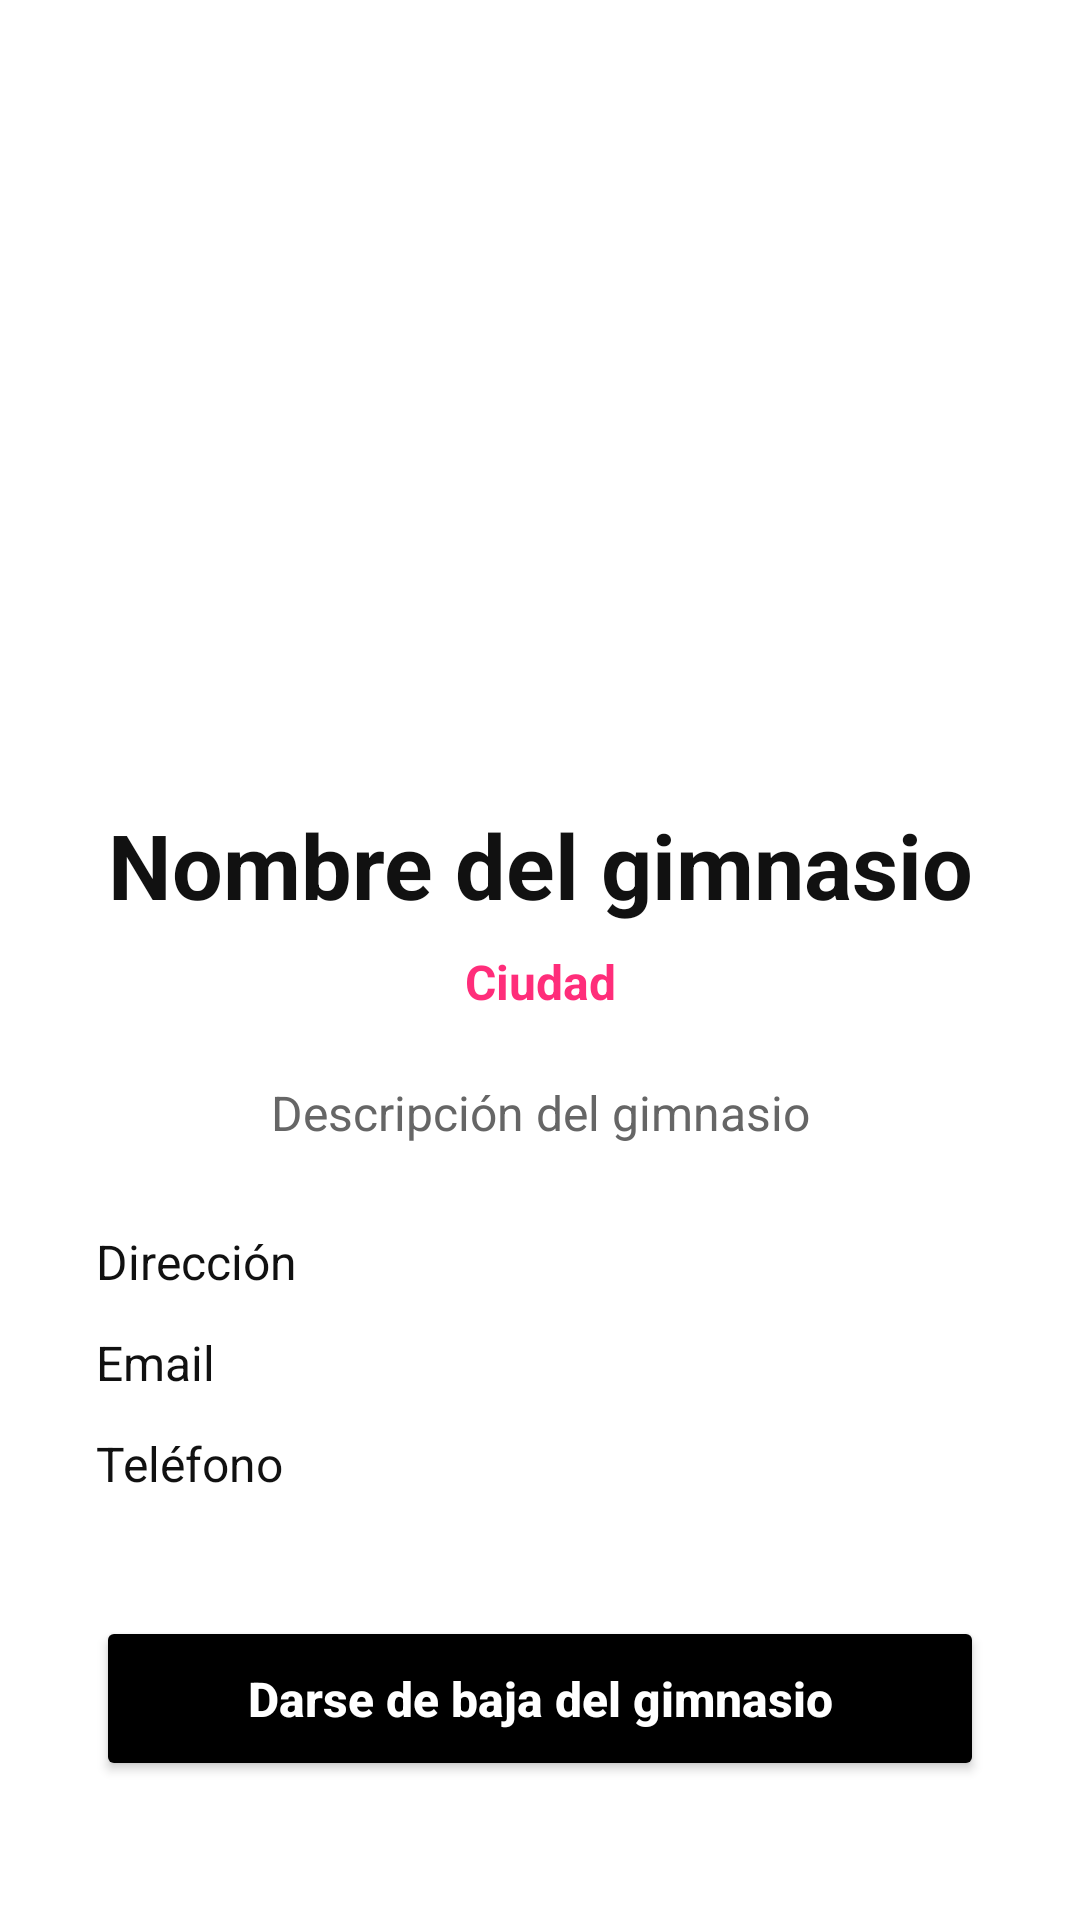

This screen was rendered from an Android layout file. Write that file and the resources it references.
<!-- AndroidManifest.xml: application theme Theme.TrainUp -->
<!-- res/layout/activity_info2.xml -->
<?xml version="1.0" encoding="utf-8"?>
<ScrollView xmlns:android="http://schemas.android.com/apk/res/android"
    xmlns:tools="http://schemas.android.com/tools"
    android:layout_width="match_parent"
    android:layout_height="match_parent"
    android:fillViewport="true"
    android:background="#FFFFFF"
    tools:context=".cliente.InfoActivity">

    <LinearLayout
        android:id="@+id/main"
        android:layout_width="match_parent"
        android:layout_height="wrap_content"
        android:orientation="vertical">

        <ImageView
            android:id="@+id/imgGimnasioInfo"
            android:layout_width="match_parent"
            android:layout_height="240dp"
            android:src="@drawable/logo_trainup"
            android:scaleType="centerCrop"
            android:contentDescription="Imagen del gimnasio" />

        <LinearLayout
            android:layout_width="match_parent"
            android:layout_height="wrap_content"
            android:orientation="vertical"
            android:paddingStart="32dp"
            android:paddingEnd="32dp"
            android:paddingTop="28dp"
            android:paddingBottom="32dp">

            <TextView
                android:id="@+id/txtNombreGimnasioInfo"
                android:layout_width="match_parent"
                android:layout_height="wrap_content"
                android:text="Nombre del gimnasio"
                android:textAlignment="center"
                android:textColor="#111111"
                android:textSize="30sp"
                android:textStyle="bold" />

            <TextView
                android:id="@+id/txtCiudadGimnasioInfo"
                android:layout_width="match_parent"
                android:layout_height="wrap_content"
                android:text="Ciudad"
                android:textAlignment="center"
                android:textColor="#FF2D7A"
                android:textSize="16sp"
                android:textStyle="bold"
                android:layout_marginTop="8dp" />

            <TextView
                android:id="@+id/txtDescripcionGimnasioInfo"
                android:layout_width="match_parent"
                android:layout_height="wrap_content"
                android:text="Descripción del gimnasio"
                android:textAlignment="center"
                android:textColor="#666666"
                android:textSize="16sp"
                android:lineSpacingExtra="4dp"
                android:layout_marginTop="22dp" />

            <TextView
                android:id="@+id/txtDireccionGimnasioInfo"
                android:layout_width="match_parent"
                android:layout_height="wrap_content"
                android:text="Dirección"
                android:textColor="#111111"
                android:textSize="16sp"
                android:layout_marginTop="28dp" />

            <TextView
                android:id="@+id/txtEmailGimnasioInfo"
                android:layout_width="match_parent"
                android:layout_height="wrap_content"
                android:text="Email"
                android:textColor="#111111"
                android:textSize="16sp"
                android:layout_marginTop="12dp" />

            <TextView
                android:id="@+id/txtTelefonoGimnasioInfo"
                android:layout_width="match_parent"
                android:layout_height="wrap_content"
                android:text="Teléfono"
                android:textColor="#111111"
                android:textSize="16sp"
                android:layout_marginTop="12dp" />
            <Button
                android:id="@+id/btnDarseDeBaja"
                android:layout_width="match_parent"
                android:layout_height="55dp"
                android:layout_marginTop="40dp"
                android:backgroundTint="#000000"
                android:text="Darse de baja del gimnasio"
                android:textAllCaps="false"
                android:textColor="#FFFFFF"
                android:textSize="16sp"
                android:textStyle="bold" />


        </LinearLayout>

    </LinearLayout>

</ScrollView>
<!-- resources referenced by this layout -->
<resources>
  <style name="Theme.TrainUp" parent="Base.Theme.TrainUp" />
  <style name="Base.Theme.TrainUp" parent="Theme.Material3.DayNight.NoActionBar">
          
          
      </style>
</resources>
